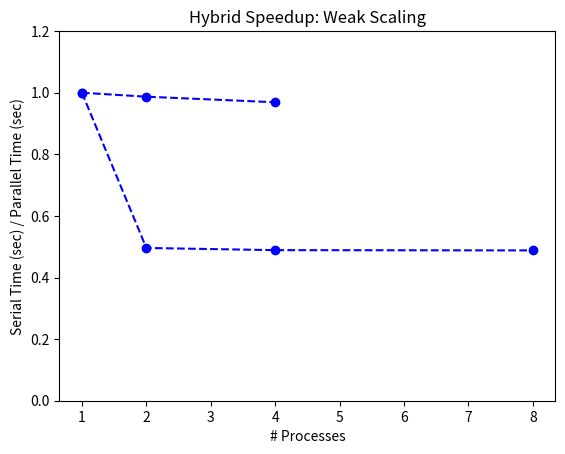

Python code for this plot:
import numpy as np
import matplotlib.pyplot as plt


# Main
if __name__ == '__main__':

    # serial results
    serial_time = 158.0393

    ######################################################
    ## MPI results
    ######################################################
    np_1 = [1,2,4]
    mpi_1_time = [serial_time,160.105,163.084]
    mpi_1_speedup = [serial_time/t for t in mpi_1_time]
    print('MPI speedup:',mpi_1_speedup)



    # Plot the results
    plt.plot(np_1, mpi_1_speedup,linestyle='--', marker='o', color='b')
    #plt.yscale('log')
    plt.xlabel('# Processes')
    plt.ylabel('Serial Time (sec) / Parallel Time (sec)')   
    plt.title('MPI Speedup: Weak Scaling')
    plt.ylim(0.0,1.2)
    plt.savefig('mpi_speedup_plot_ws.png')
    plt.show()

    

    ######################################################
    ## Hybrid results
    ######################################################
    np_1 = [1,2,4,8]
    hybrid_1_time = [serial_time,318.669,323.245,323.847]
    hybrid_1_speedup = [serial_time/t for t in hybrid_1_time]
    print('Hybrid  speedup:',hybrid_1_speedup)

    # Plot the results
    plt.plot(np_1, hybrid_1_speedup,linestyle='--', marker='o', color='b')
    #plt.yscale('log')
    plt.xlabel('# Processes')
    plt.ylabel('Serial Time (sec) / Parallel Time (sec)')   
    plt.title('Hybrid Speedup: Weak Scaling')
    plt.ylim(0.0,1.2)
    plt.savefig('hybrid_speedup_plot_ws.png')
    plt.show()



